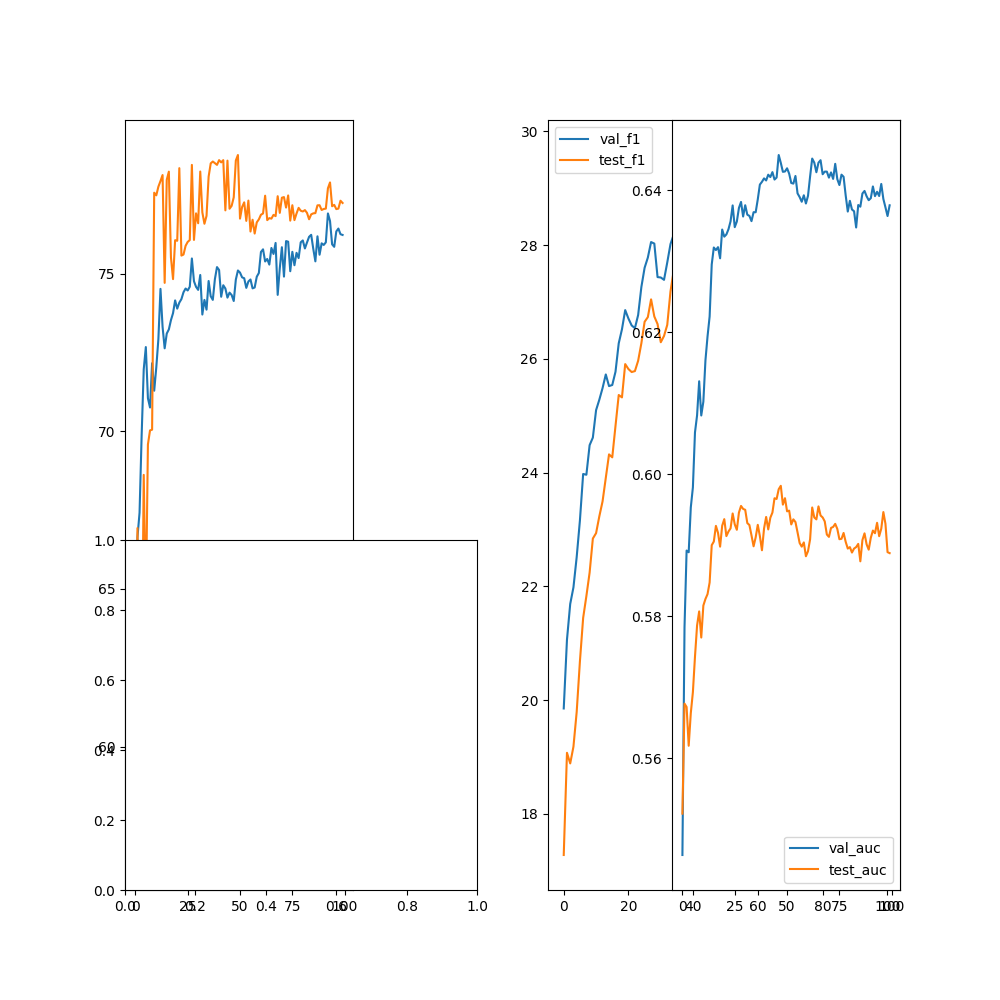

The file beside this chart, header and first rows:
epoch, val_acc, val_f1, val_precision, val_recall, val_auc, test_acc, test_f1, test_precision, test_recall, test_auc
0, 59.62, 19.85, 0, 0, 0.5464, 56.56, 17.28, 0, 0, 0.5522
1, 66.63, 21.06, 0, 0, 0.5785, 66.93, 19.07, 0, 0, 0.5677
2, 67.42, 21.69, 0, 0, 0.5893, 60.69, 18.89, 0, 0, 0.5673
3, 69.87, 21.98, 0, 0, 0.589, 61.55, 19.18, 0, 0, 0.5618
4, 71.96, 22.51, 0, 0, 0.5954, 68.62, 19.79, 0, 0, 0.5664
5, 72.67, 23.16, 0, 0, 0.5982, 64.35, 20.68, 0, 0, 0.5693
6, 71.05, 23.98, 0, 0, 0.6059, 69.58, 21.45, 0, 0, 0.5743
7, 70.75, 23.96, 0, 0, 0.6083, 70.03, 21.83, 0, 0, 0.5787
8, 72.16, 24.48, 0, 0, 0.6131, 70.05, 22.24, 0, 0, 0.5807
9, 71.29, 24.61, 0, 0, 0.6083, 77.57, 22.84, 0, 0, 0.577
10, 72.03, 25.1, 0, 0, 0.6102, 77.48, 22.94, 0, 0, 0.5815
11, 72.92, 25.28, 0, 0, 0.6161, 77.76, 23.23, 0, 0, 0.5825
12, 74.52, 25.48, 0, 0, 0.6194, 77.94, 23.49, 0, 0, 0.5831
13, 73.31, 25.72, 0, 0, 0.6222, 78.13, 23.91, 0, 0, 0.5848
14, 72.63, 25.52, 0, 0, 0.6296, 74.71, 24.32, 0, 0, 0.59
15, 73.1, 25.54, 0, 0, 0.632, 77.98, 24.27, 0, 0, 0.5905
16, 73.23, 25.77, 0, 0, 0.6316, 78.23, 24.82, 0, 0, 0.5928
17, 73.52, 26.27, 0, 0, 0.632, 75.52, 25.36, 0, 0, 0.5918
18, 73.75, 26.52, 0, 0, 0.6304, 74.83, 25.32, 0, 0, 0.5898
19, 74.15, 26.86, 0, 0, 0.6345, 76.06, 25.91, 0, 0, 0.5928
20, 73.89, 26.71, 0, 0, 0.6335, 76.04, 25.82, 0, 0, 0.5937
21, 74.08, 26.59, 0, 0, 0.6338, 78.34, 25.77, 0, 0, 0.5913
22, 74.19, 26.54, 0, 0, 0.6345, 75.57, 25.78, 0, 0, 0.592
23, 74.41, 26.77, 0, 0, 0.6356, 75.6, 25.97, 0, 0, 0.5924
24, 74.53, 27.26, 0, 0, 0.6379, 75.88, 26.27, 0, 0, 0.5945
25, 74.46, 27.6, 0, 0, 0.6348, 76, 26.65, 0, 0, 0.593
26, 74.58, 27.78, 0, 0, 0.6356, 76.06, 26.73, 0, 0, 0.5922
27, 75.48, 28.05, 0, 0, 0.6375, 78.45, 27.04, 0, 0, 0.5946
28, 74.76, 28.03, 0, 0, 0.6384, 76.07, 26.74, 0, 0, 0.5956
29, 74.58, 27.44, 0, 0, 0.6363, 76.91, 26.61, 0, 0, 0.5951
30, 74.48, 27.43, 0, 0, 0.6379, 76.6, 26.29, 0, 0, 0.595
31, 74.96, 27.39, 0, 0, 0.6366, 78.24, 26.4, 0, 0, 0.5932
32, 73.7, 27.69, 0, 0, 0.6364, 76.94, 26.6, 0, 0, 0.5929
33, 74.17, 28.02, 0, 0, 0.6357, 76.58, 27.18, 0, 0, 0.5914
34, 73.86, 28.18, 0, 0, 0.6369, 76.83, 27.55, 0, 0, 0.5899
35, 74.77, 27.96, 0, 0, 0.6369, 78.07, 27.02, 0, 0, 0.5911
36, 74.28, 28.22, 0, 0, 0.6387, 78.5, 27.09, 0, 0, 0.5929
37, 74.17, 28.32, 0, 0, 0.6408, 78.55, 27.28, 0, 0, 0.5913
38, 74.83, 27.99, 0, 0, 0.6412, 78.5, 27.18, 0, 0, 0.5893
39, 75.21, 28.09, 0, 0, 0.6417, 78.45, 27.52, 0, 0, 0.5924
40, 75.12, 28.15, 0, 0, 0.6414, 78.6, 27.38, 0, 0, 0.594
41, 74.27, 28.22, 0, 0, 0.6422, 78.53, 27.47, 0, 0, 0.5923
42, 74.63, 28.24, 0, 0, 0.6419, 78.6, 27.37, 0, 0, 0.5939
43, 74.53, 28.32, 0, 0, 0.6426, 77.01, 27.52, 0, 0, 0.5946
44, 74.24, 28.48, 0, 0, 0.6415, 78.58, 27.61, 0, 0, 0.5966
45, 74.4, 29.01, 0, 0, 0.6418, 77.06, 27.98, 0, 0, 0.5965
46, 74.32, 28.79, 0, 0, 0.645, 77.15, 27.86, 0, 0, 0.5979
47, 74.13, 28.91, 0, 0, 0.6439, 77.42, 27.94, 0, 0, 0.5984
48, 74.81, 28.7, 0, 0, 0.6426, 78.59, 27.7, 0, 0, 0.5957
49, 75.1, 28.81, 0, 0, 0.6427, 78.76, 28.05, 0, 0, 0.5967
50, 75.03, 28.84, 0, 0, 0.6431, 76.74, 28.18, 0, 0, 0.5948
51, 74.88, 28.65, 0, 0, 0.6424, 77.11, 27.94, 0, 0, 0.5949
52, 74.85, 28.79, 0, 0, 0.641, 77.26, 27.9, 0, 0, 0.593
53, 74.55, 28.77, 0, 0, 0.641, 76.67, 27.87, 0, 0, 0.5937
54, 74.75, 28.76, 0, 0, 0.642, 77.32, 27.69, 0, 0, 0.5933
55, 74.81, 28.63, 0, 0, 0.6396, 76.33, 27.46, 0, 0, 0.5918
56, 74.53, 28.61, 0, 0, 0.6391, 76.71, 27.75, 0, 0, 0.5903
57, 74.56, 28.41, 0, 0, 0.6384, 76.27, 27.53, 0, 0, 0.5898
58, 74.9, 28.57, 0, 0, 0.6393, 76.62, 28.1, 0, 0, 0.5904
59, 75.02, 28.62, 0, 0, 0.6382, 76.72, 27.81, 0, 0, 0.5885
... 40 more rows
